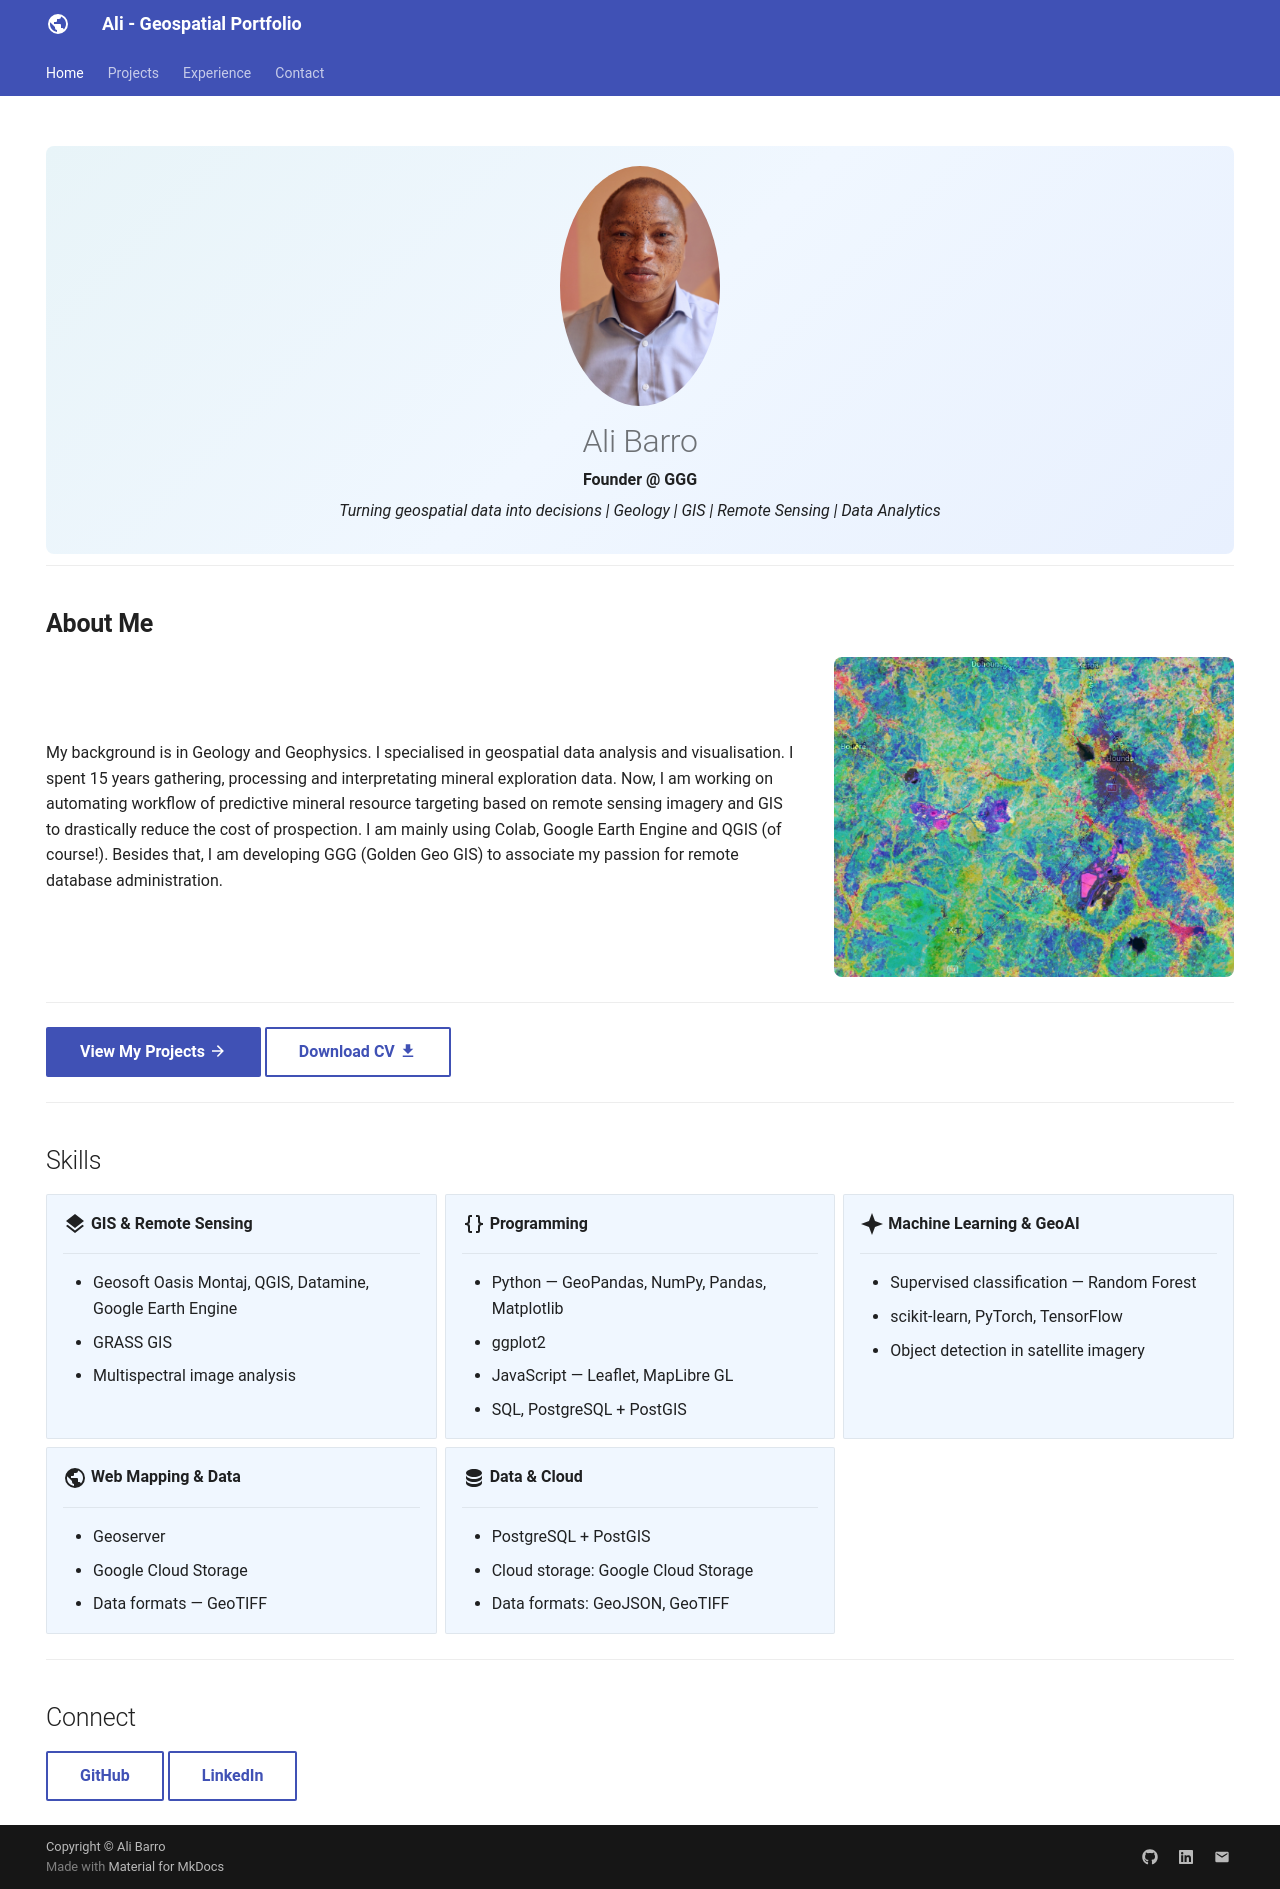

repository: alibarro/ggg.github.io · page: index.html · generator: mkdocs

---
hide:
  - toc
  - navigation
---
<!--
CHECKLIST FOR THIS PAGE:
- [ ] Replace [YOUR NAME] with your full name (3 places)
- [ ] Replace [YOUR JOB TITLE] with your current or target role
- [ ] Replace [YOUR TAGLINE] with a short phrase describing your focus
- [ ] Rewrite the About Me paragraph with your own words
- [ ] Replace assets/images/profile.png with your actual photo (keep the filename or update it below)
- [ ] Replace assets/images/about.png with your own image (a field photo, map, or workspace shot)
- [ ] Edit the skill cards to match your actual skills (add, remove, or rename cards as needed)
- [ ] Update GitHub and LinkedIn links in the Connect section
- [ ] Add your CV PDF to docs/assets/ and update the filename in the Download CV button
-->



<div class="hero">
  <img src="assets/images/profile.png" alt="Ali Barro" class="profile-photo">
  <h1>Ali Barro</h1>
  <p><strong>Founder @ GGG</strong></p>
  <p><em>Turning geospatial data into decisions | Geology | GIS | Remote Sensing | Data Analytics</em></p>
</div>

---

## **About Me**

<div class="about-section" markdown>
<div class="about-text" markdown>

My background is in Geology and Geophysics. I specialised in geospatial data analysis and visualisation. I spent 15 years gathering, processing and interpretating mineral exploration data. Now, I am working on automating workflow of predictive mineral resource targeting based on remote sensing imagery and GIS to drastically reduce the cost of prospection. I am mainly using Colab, Google Earth Engine and QGIS (of course!). 
Besides that, I am developing GGG (Golden Geo GIS) to associate my passion for remote database administration. 


</div>

<div class="about-image">
  <img src="assets/images/about.png" alt="About">
</div>

</div>

---

[View My Projects :material-arrow-right:](projects/index.md){ .md-button .md-button--primary }
[Download CV :material-download:](assets/CV_ALI_BARRO.pdf){ .md-button }


---

## Skills

<div class="grid cards" markdown>

-   :material-layers:{ .lg .middle } **GIS & Remote Sensing**

    ---

    - Geosoft Oasis Montaj, QGIS, Datamine, Google Earth Engine
    - GRASS GIS
    - Multispectral image analysis
    

-   :material-code-braces:{ .lg .middle } **Programming**

    ---

    - Python — GeoPandas, NumPy, Pandas, Matplotlib
    - ggplot2
    - JavaScript — Leaflet, MapLibre GL
    - SQL, PostgreSQL + PostGIS

-   :material-star-four-points:{ .lg .middle } **Machine Learning & GeoAI**

    ---

    - Supervised classification — Random Forest
    - scikit-learn, PyTorch, TensorFlow
    - Object detection in satellite imagery

-   :material-earth:{ .lg .middle } **Web Mapping & Data**

    ---

    - Geoserver
    - Google Cloud Storage
    - Data formats — GeoTIFF
    

-   :material-database:{ .lg .middle } **Data & Cloud**

    ---

    - PostgreSQL + PostGIS
    - Cloud storage: Google Cloud Storage
    - Data formats: GeoJSON, GeoTIFF

</div>


---

## Connect

[GitHub](https://github.com/alibarro){ .md-button }
[LinkedIn](https://linkedin.com/in/alibarro){ .md-button }
